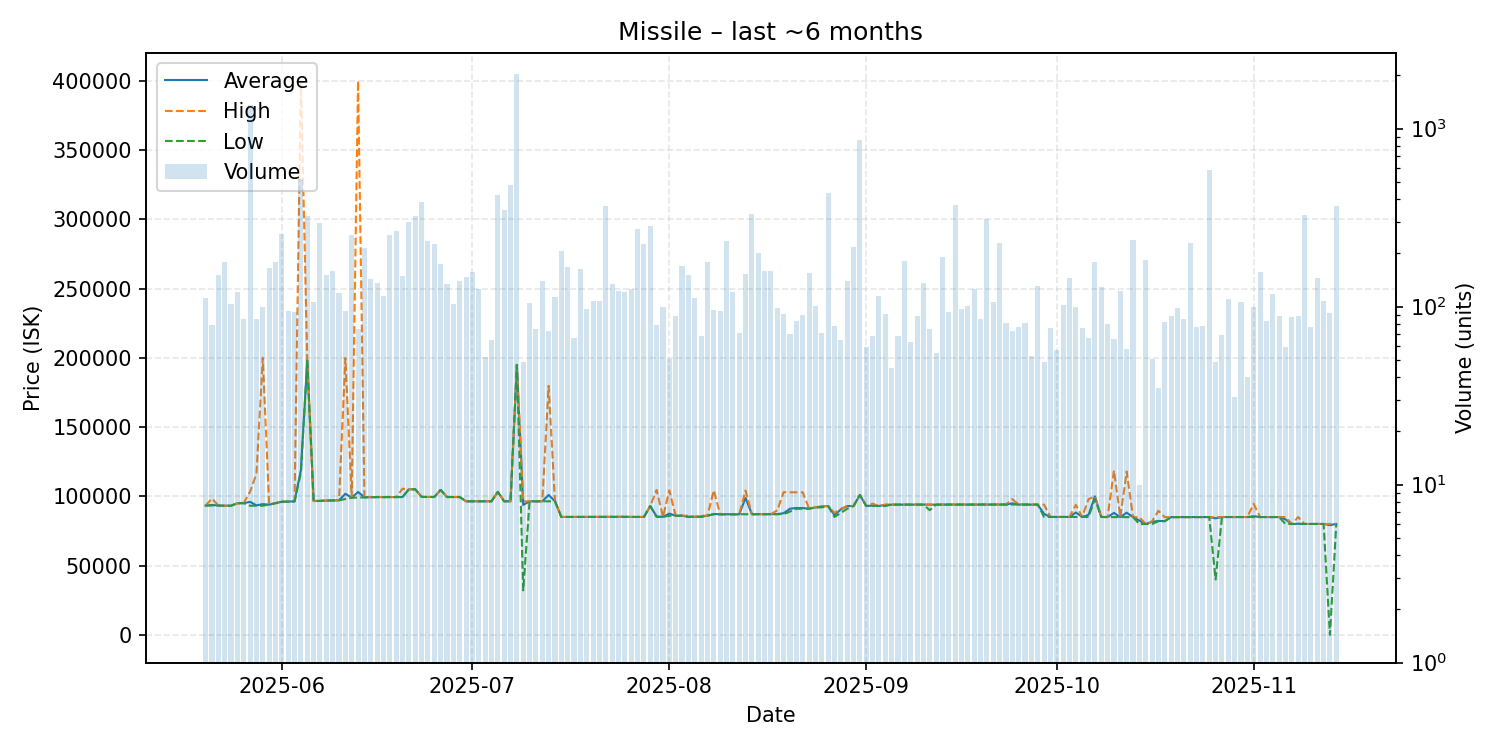

Data behind this chart, as committed beside it:
date, average, highest, lowest, order_count, volume
2025-05-20, 93340, 93350, 93340, 26, 112
2025-05-21, 93742, 98450, 93360, 32, 79
2025-05-22, 93370, 93370, 93370, 29, 150
2025-05-23, 93220, 93220, 93220, 34, 177
2025-05-24, 93220, 93220, 93220, 37, 103
2025-05-25, 95000, 95000, 95000, 41, 121
2025-05-26, 95076, 95090, 95060, 39, 85
2025-05-27, 96000, 103400, 93210, 44, 1352
2025-05-28, 93473, 116300, 93200, 38, 85
2025-05-29, 94371, 200000, 93240, 34, 100
2025-05-30, 94000, 94000, 94000, 47, 165
2025-05-31, 95020, 95020, 95020, 50, 177
2025-06-01, 96110, 96110, 96100, 50, 255
2025-06-02, 96195, 96210, 96140, 37, 94
2025-06-03, 96386, 96410, 96320, 30, 93
2025-06-04, 119000, 400000, 117100, 62, 522
2025-06-05, 198000, 198000, 198000, 22, 321
2025-06-06, 96610, 96610, 96610, 36, 106
2025-06-07, 96710, 96710, 96710, 35, 293
2025-06-08, 96920, 97000, 96910, 39, 151
2025-06-09, 97040, 97100, 97010, 26, 158
2025-06-10, 97150, 97160, 97150, 34, 119
2025-06-11, 101851, 199900, 98100, 34, 94
2025-06-12, 99000, 99200, 99000, 39, 252
2025-06-13, 103153, 400000, 99120, 31, 75
2025-06-14, 99300, 99300, 99300, 36, 213
2025-06-15, 99440, 99440, 99440, 45, 142
2025-06-16, 99450, 99450, 99450, 38, 136
2025-06-17, 99470, 99470, 99470, 35, 115
2025-06-18, 99470, 99500, 99440, 36, 253
2025-06-19, 99450, 99450, 99450, 52, 265
2025-06-20, 99510, 105500, 99460, 37, 148
2025-06-21, 105100, 105100, 105100, 46, 298
2025-06-22, 105100, 105100, 105100, 42, 322
2025-06-23, 99590, 99590, 99590, 45, 386
2025-06-24, 99510, 99590, 99510, 48, 234
2025-06-25, 99510, 99510, 99510, 29, 225
2025-06-26, 104600, 104600, 104600, 38, 173
2025-06-27, 99510, 99510, 99510, 34, 134
2025-06-28, 99500, 99500, 99500, 32, 103
2025-06-29, 99500, 99500, 99500, 32, 140
2025-06-30, 96410, 96410, 96410, 27, 147
2025-07-01, 96420, 96420, 96420, 30, 157
2025-07-02, 96420, 96420, 96420, 27, 125
2025-07-03, 96420, 96420, 96420, 24, 52
2025-07-04, 96421, 96430, 96420, 28, 65
2025-07-05, 103200, 103200, 103200, 26, 425
2025-07-06, 96410, 96410, 96410, 44, 348
2025-07-07, 96420, 96420, 96420, 37, 483
2025-07-08, 194900, 194900, 194900, 49, 2037
2025-07-09, 93793, 96420, 32100, 21, 49
2025-07-10, 96420, 96420, 96420, 31, 105
2025-07-11, 96420, 96430, 96420, 31, 75
2025-07-12, 96420, 96420, 96420, 34, 140
2025-07-13, 100985, 179700, 96420, 29, 73
2025-07-14, 96420, 96420, 96420, 24, 113
2025-07-15, 85110, 85110, 85110, 23, 204
2025-07-16, 85110, 85110, 85110, 31, 167
2025-07-17, 85135, 85140, 85130, 29, 67
2025-07-18, 85140, 85150, 85140, 22, 163
... 119 more rows
